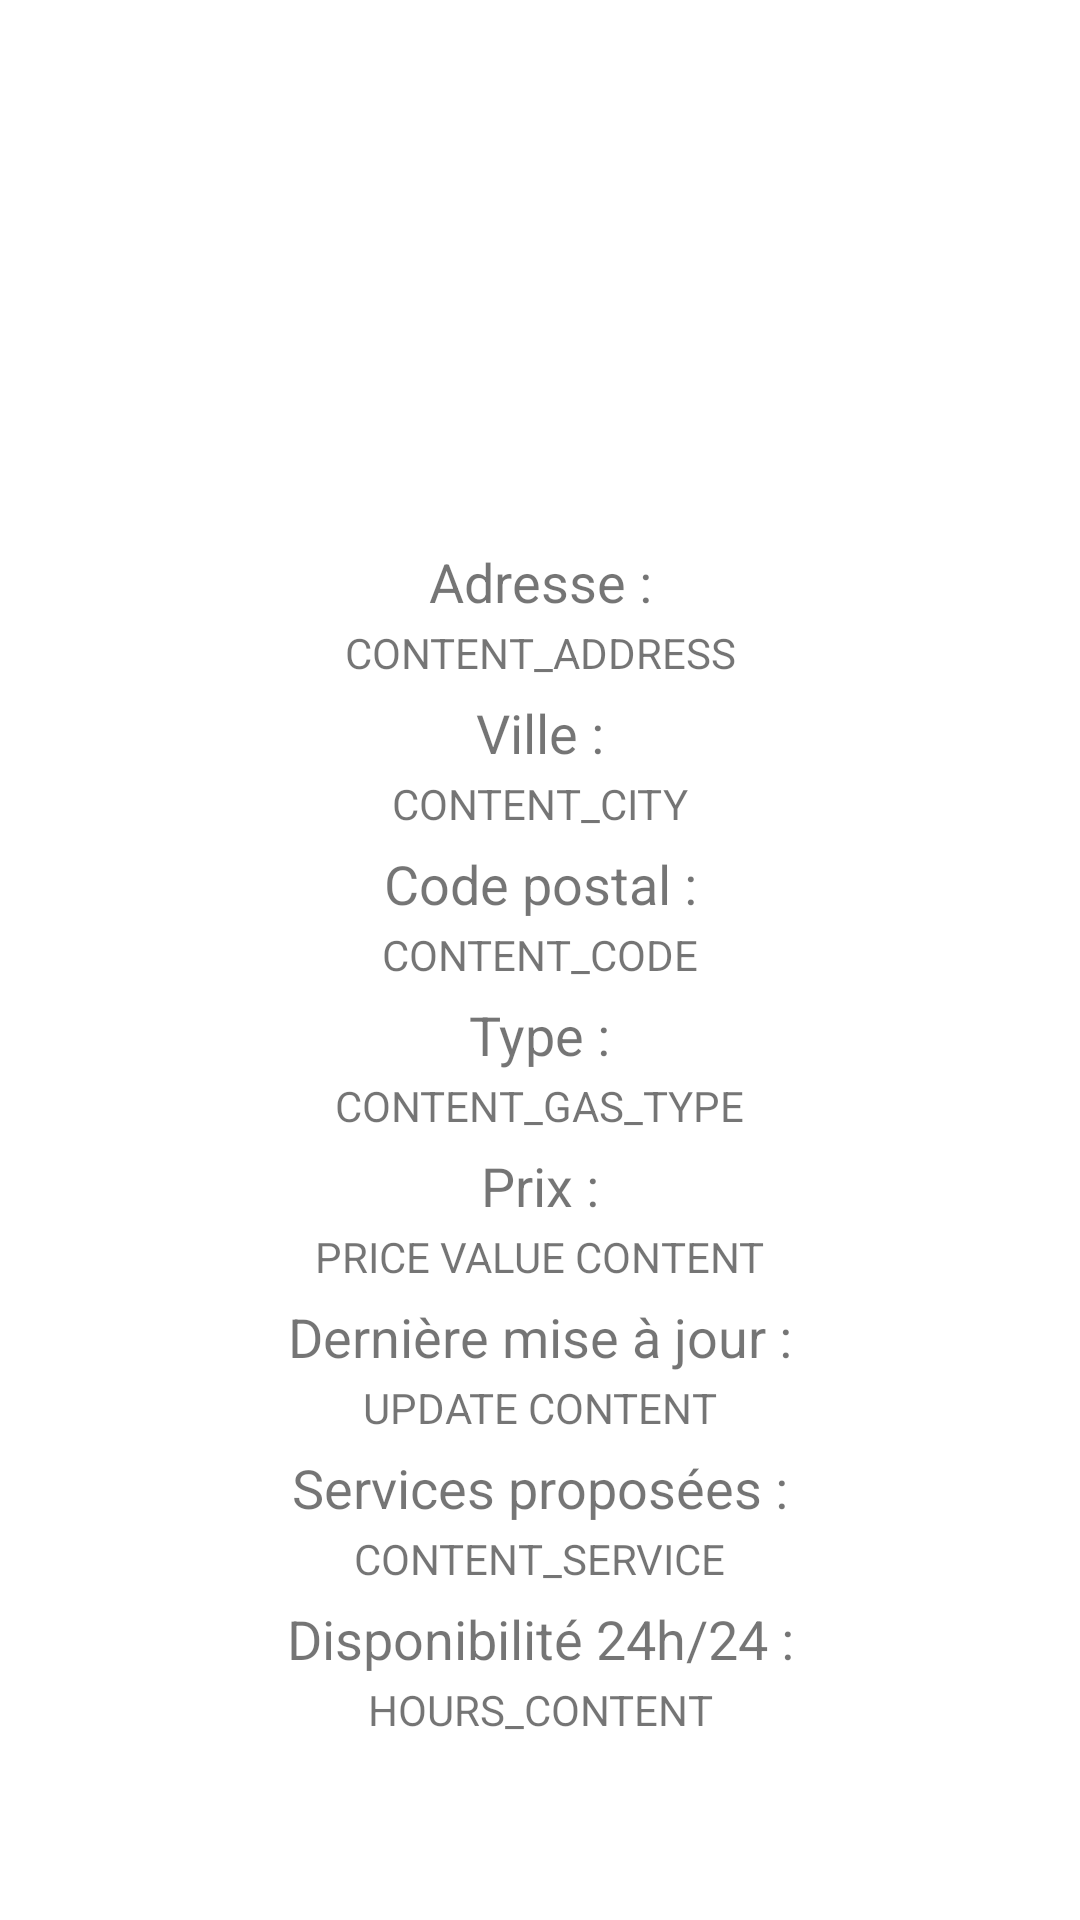

Reconstruct the res/layout file that produces this screen, plus the resources it refers to.
<!-- AndroidManifest.xml: fallback theme Theme.MaterialComponents.DayNight.NoActionBar -->
<!-- res/layout/activity_gas_station_detailed.xml -->
<?xml version="1.0" encoding="utf-8"?>
<androidx.constraintlayout.widget.ConstraintLayout xmlns:android="http://schemas.android.com/apk/res/android"
    xmlns:app="http://schemas.android.com/apk/res-auto"
    xmlns:tools="http://schemas.android.com/tools"
    android:layout_width="match_parent"
    android:layout_height="match_parent"
    tools:context=".GasStationDetailedActivity">

    <ImageView
        android:id="@+id/detail_logo"
        android:layout_width="125dp"
        android:layout_height="125dp"
        android:src="@drawable/carburant"
        app:layout_constraintHorizontal_bias="0.5"
        app:layout_constraintVertical_bias="0.10"
        app:layout_constraintStart_toStartOf="parent"
        app:layout_constraintEnd_toEndOf="parent"
        app:layout_constraintTop_toTopOf="parent"
        app:layout_constraintBottom_toBottomOf="parent" />

    <TextView
        android:id="@+id/address_label"
        app:layout_constraintTop_toBottomOf="@id/detail_logo"
        app:layout_constraintLeft_toLeftOf="parent"
        android:layout_marginTop="5dp"
        app:layout_constraintHorizontal_bias="0.5"
        android:layout_width="wrap_content"
        android:layout_height="wrap_content"
        android:text="Adresse :"
        android:textSize="18sp"
        app:layout_constraintEnd_toEndOf="parent"
        app:layout_constraintStart_toStartOf="parent"
        tools:layout_editor_absoluteY="268dp" />

    <TextView
        android:id="@+id/address_content"
        app:layout_constraintTop_toBottomOf="@id/address_label"
        app:layout_constraintLeft_toLeftOf="parent"
        app:layout_constraintHorizontal_bias="0.5"
        android:layout_marginTop="2dp"
        android:layout_width="wrap_content"
        android:layout_height="wrap_content"
        android:text="CONTENT_ADDRESS"
        android:textSize="14sp"
        app:layout_constraintEnd_toEndOf="parent"
        app:layout_constraintStart_toStartOf="parent"
        tools:layout_editor_absoluteY="292dp" />

    <TextView
        android:id="@+id/city_label"
        app:layout_constraintTop_toBottomOf="@id/address_content"
        app:layout_constraintLeft_toLeftOf="parent"
        android:layout_marginTop="5dp"
        app:layout_constraintHorizontal_bias="0.5"
        android:layout_width="wrap_content"
        android:layout_height="wrap_content"
        android:text="Ville :"
        android:textSize="18sp"
        app:layout_constraintEnd_toEndOf="parent"
        app:layout_constraintStart_toStartOf="parent"
        tools:layout_editor_absoluteY="268dp" />

    <TextView
        android:id="@+id/city_content"
        app:layout_constraintTop_toBottomOf="@id/city_label"
        app:layout_constraintLeft_toLeftOf="parent"
        app:layout_constraintHorizontal_bias="0.5"
        android:layout_marginTop="2dp"
        android:layout_width="wrap_content"
        android:layout_height="wrap_content"
        android:text="CONTENT_CITY"
        android:textSize="14sp"
        app:layout_constraintEnd_toEndOf="parent"
        app:layout_constraintStart_toStartOf="parent"
        tools:layout_editor_absoluteY="292dp" />

    <TextView
        android:id="@+id/code_label"
        app:layout_constraintTop_toBottomOf="@id/city_content"
        app:layout_constraintLeft_toLeftOf="parent"
        android:layout_marginTop="5dp"
        app:layout_constraintHorizontal_bias="0.5"
        android:layout_width="wrap_content"
        android:layout_height="wrap_content"
        android:text="Code postal :"
        android:textSize="18sp"
        app:layout_constraintEnd_toEndOf="parent"
        app:layout_constraintStart_toStartOf="parent"
        tools:layout_editor_absoluteY="268dp" />

    <TextView
        android:id="@+id/code_content"
        app:layout_constraintTop_toBottomOf="@id/code_label"
        app:layout_constraintLeft_toLeftOf="parent"
        app:layout_constraintHorizontal_bias="0.5"
        android:layout_marginTop="2dp"
        android:layout_width="wrap_content"
        android:layout_height="wrap_content"
        android:text="CONTENT_CODE"
        android:textSize="14sp"
        app:layout_constraintEnd_toEndOf="parent"
        app:layout_constraintStart_toStartOf="parent"
        tools:layout_editor_absoluteY="292dp" />

    <TextView
        android:id="@+id/gas_type_label"
        app:layout_constraintTop_toBottomOf="@id/code_content"
        app:layout_constraintLeft_toLeftOf="parent"
        android:layout_marginTop="5dp"
        app:layout_constraintHorizontal_bias="0.5"
        android:layout_width="wrap_content"
        android:layout_height="wrap_content"
        android:text="Type :"
        android:textSize="18sp"
        app:layout_constraintEnd_toEndOf="parent"
        app:layout_constraintStart_toStartOf="parent"
        tools:layout_editor_absoluteY="268dp" />

    <TextView
        android:id="@+id/gas_type_content"
        app:layout_constraintTop_toBottomOf="@id/gas_type_label"
        app:layout_constraintLeft_toLeftOf="parent"
        app:layout_constraintHorizontal_bias="0.5"
        android:layout_marginTop="2dp"
        android:layout_width="wrap_content"
        android:layout_height="wrap_content"
        android:text="CONTENT_GAS_TYPE"
        android:textSize="14sp"
        app:layout_constraintEnd_toEndOf="parent"
        app:layout_constraintStart_toStartOf="parent"
        tools:layout_editor_absoluteY="292dp" />

    <TextView
        android:id="@+id/price_value_label"
        app:layout_constraintTop_toBottomOf="@id/gas_type_content"
        app:layout_constraintLeft_toLeftOf="parent"
        android:layout_marginTop="5dp"
        app:layout_constraintHorizontal_bias="0.5"
        android:layout_width="wrap_content"
        android:layout_height="wrap_content"
        android:text="Prix :"
        android:textSize="18sp"
        app:layout_constraintEnd_toEndOf="parent"
        app:layout_constraintStart_toStartOf="parent"
        tools:layout_editor_absoluteY="268dp" />

    <TextView
        android:id="@+id/price_value_content"
        app:layout_constraintTop_toBottomOf="@id/price_value_label"
        app:layout_constraintLeft_toLeftOf="parent"
        app:layout_constraintHorizontal_bias="0.5"
        android:layout_marginTop="2dp"
        android:layout_width="wrap_content"
        android:layout_height="wrap_content"
        android:text="PRICE VALUE CONTENT"
        android:textSize="14sp"
        app:layout_constraintEnd_toEndOf="parent"
        app:layout_constraintStart_toStartOf="parent"
        tools:layout_editor_absoluteY="292dp" />

    <TextView
        android:id="@+id/update_price_label"
        app:layout_constraintTop_toBottomOf="@id/price_value_content"
        app:layout_constraintLeft_toLeftOf="parent"
        android:layout_marginTop="5dp"
        app:layout_constraintHorizontal_bias="0.5"
        android:layout_width="wrap_content"
        android:layout_height="wrap_content"
        android:text="Dernière mise à jour :"
        android:textSize="18sp"
        app:layout_constraintEnd_toEndOf="parent"
        app:layout_constraintStart_toStartOf="parent"
        tools:layout_editor_absoluteY="268dp" />

    <TextView
        android:id="@+id/update_price_content"
        app:layout_constraintTop_toBottomOf="@id/update_price_label"
        app:layout_constraintLeft_toLeftOf="parent"
        app:layout_constraintHorizontal_bias="0.5"
        android:layout_marginTop="2dp"
        android:layout_width="wrap_content"
        android:layout_height="wrap_content"
        android:text="UPDATE CONTENT"
        android:textSize="14sp"
        app:layout_constraintEnd_toEndOf="parent"
        app:layout_constraintStart_toStartOf="parent"
        tools:layout_editor_absoluteY="292dp" />

    <TextView
        android:id="@+id/service_label"
        app:layout_constraintTop_toBottomOf="@id/update_price_content"
        app:layout_constraintLeft_toLeftOf="parent"
        android:layout_marginTop="5dp"
        app:layout_constraintHorizontal_bias="0.5"
        android:layout_width="wrap_content"
        android:layout_height="wrap_content"
        android:text="Services proposées :"
        android:textSize="18sp"
        app:layout_constraintEnd_toEndOf="parent"
        app:layout_constraintStart_toStartOf="parent"
        tools:layout_editor_absoluteY="268dp" />

    <TextView
        android:id="@+id/service_content"
        app:layout_constraintTop_toBottomOf="@id/service_label"
        app:layout_constraintLeft_toLeftOf="parent"
        app:layout_constraintHorizontal_bias="0.5"
        android:layout_marginTop="2dp"
        android:layout_width="wrap_content"
        android:layout_height="wrap_content"
        android:text="CONTENT_SERVICE"
        android:textSize="14sp"
        app:layout_constraintEnd_toEndOf="parent"
        app:layout_constraintStart_toStartOf="parent"
        tools:layout_editor_absoluteY="292dp" />

    <TextView
        android:id="@+id/availability_hours_label"
        app:layout_constraintTop_toBottomOf="@id/service_content"
        app:layout_constraintLeft_toLeftOf="parent"
        android:layout_marginTop="5dp"
        app:layout_constraintHorizontal_bias="0.5"
        android:layout_width="wrap_content"
        android:layout_height="wrap_content"
        android:text="Disponibilité 24h/24 :"
        android:textSize="18sp"
        app:layout_constraintEnd_toEndOf="parent"
        app:layout_constraintStart_toStartOf="parent"
        tools:layout_editor_absoluteY="268dp" />

    <TextView
        android:id="@+id/availability_hours_content"
        app:layout_constraintTop_toBottomOf="@id/availability_hours_label"
        app:layout_constraintLeft_toLeftOf="parent"
        app:layout_constraintHorizontal_bias="0.5"
        android:layout_marginTop="2dp"
        android:layout_width="wrap_content"
        android:layout_height="wrap_content"
        android:text="HOURS_CONTENT"
        android:textSize="14sp"
        app:layout_constraintEnd_toEndOf="parent"
        app:layout_constraintStart_toStartOf="parent"
        tools:layout_editor_absoluteY="292dp" />

</androidx.constraintlayout.widget.ConstraintLayout>
<!-- resources referenced by this layout -->
<resources>

</resources>
